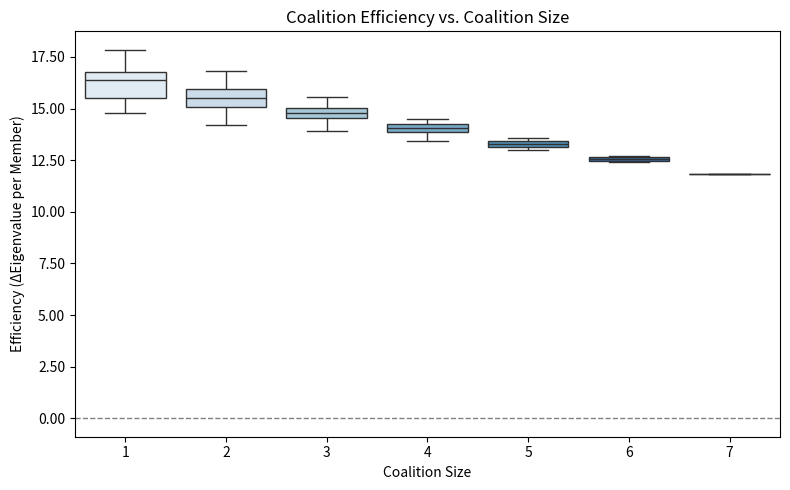

Generate this figure with matplotlib: (Note: this script raises an exception after producing the figure.)
"""
Generate a Coalition Efficiency Plot

This script simulates all coalitions of minor players in a climate cooperation
game and calculates their efficiency (eigenvalue gain per member).
"""

import itertools
import numpy as np
import pandas as pd
from matplotlib import pyplot as plt, ticker as mtick
import seaborn as sns
from numpy.linalg import eigvals

# ----------------------------
# Model Parameters and Setup
# ----------------------------

np.random.seed(42)

NUM_PLAYERS = 10
major_players = [0, 1, 2]
minor_players = [i for i in range(NUM_PLAYERS) if i not in major_players]

# Tensor and player settings
influence_tensor = np.random.rand(NUM_PLAYERS, NUM_PLAYERS, NUM_PLAYERS)
influence_tensor[major_players] *= 2.0  # Amplify major players' influence

intrinsic_biases = np.random.uniform(-1, 1, NUM_PLAYERS)
initial_strategies = np.random.uniform(0.1, 0.3, NUM_PLAYERS)

AMPLIFICATION_FACTOR = 2.5
# DT = 0.05
# TIMESTEPS = 200

# ----------------------------
# Model Dynamics
# ----------------------------


def sigmoid(x):
    return 1 / (1 + np.exp(-x))


def strategy_dynamics(strategies, tensor, biases):
    """Calculate rate of change for each player's strategy."""
    n = len(strategies)
    ds_dt = np.zeros(n)
    for i in range(n):
        influence = sum(
            tensor[i, j, k] * strategies[j] * strategies[k]
            for j in range(n) for k in range(n)
        )
        ds_dt[i] = -strategies[i] + sigmoid(influence + biases[i])
    return ds_dt


def run_simulation(n, tensor, biases, initial, steps=200, dt=0.05):
    """Simulate the strategy dynamics forward in time."""
    strategies = np.array(initial)
    for _ in range(steps):
        delta = strategy_dynamics(strategies, tensor, biases)
        strategies += dt * delta
    return strategies


def amplify_tensor(tensor, coalition, eta):
    """Boost influence of coalition members in tensor."""
    t = tensor.copy()
    for i in range(t.shape[0]):
        for j in range(t.shape[1]):
            for k in range(t.shape[2]):
                if j in coalition or k in coalition:
                    t[i, j, k] *= eta
    return t


def compute_dominant_eigenvalue(tensor, strategies):
    """Construct and compute max real eigenvalue of influence matrix."""
    n = len(strategies)
    matrix = np.zeros((n, n))
    for i in range(n):
        for j in range(n):
            matrix[i, j] = sum(tensor[i, j, k] * strategies[k]
                               for k in range(n))
    return max(eigvals(matrix).real)

# ----------------------------
# Baseline (No Coalition)
# ----------------------------


baseline_final = run_simulation(
    NUM_PLAYERS, influence_tensor, intrinsic_biases, initial_strategies)
lambda_baseline = compute_dominant_eigenvalue(influence_tensor, baseline_final)

# ----------------------------
# Coalition Search + Efficiency Computation
# ----------------------------

records = []

for size in range(1, len(minor_players) + 1):
    for coalition_minor in itertools.combinations(minor_players, size):
        # Force full cooperation for the coalition
        coalition_strategies = initial_strategies.copy()
        for idx in coalition_minor:
            coalition_strategies[idx] = 1.0

        # Amplify influence
        tensor_amp = amplify_tensor(
            influence_tensor, coalition_minor, AMPLIFICATION_FACTOR)
        final_state = run_simulation(
            NUM_PLAYERS, tensor_amp, intrinsic_biases, coalition_strategies)

        # Metrics
        lambda_val = compute_dominant_eigenvalue(tensor_amp, final_state)
        efficiency = (lambda_val - lambda_baseline) / size

        records.append({
            "Coalition": coalition_minor,
            "Size": size,
            "Lambda": lambda_val,
            "Efficiency": efficiency
        })

# Convert results to DataFrame
df = pd.DataFrame(records)

# ----------------------------
# Plot: Coalition Efficiency vs. Size
# ----------------------------

plt.figure(figsize=(8, 5))
sns.boxplot(data=df, x="Size", y="Efficiency",
            palette="Blues", showfliers=False)

plt.axhline(0, linestyle='--', color='gray', linewidth=1)
plt.title("Coalition Efficiency vs. Coalition Size")
plt.xlabel("Coalition Size")
plt.ylabel("Efficiency (ΔEigenvalue per Member)")

plt.gca().yaxis.set_major_formatter(mtick.FormatStrFormatter('%.2f'))
plt.tight_layout()

# Save the figure
plt.savefig("../coalition_efficiency_plot.png", dpi=300)
plt.show()
